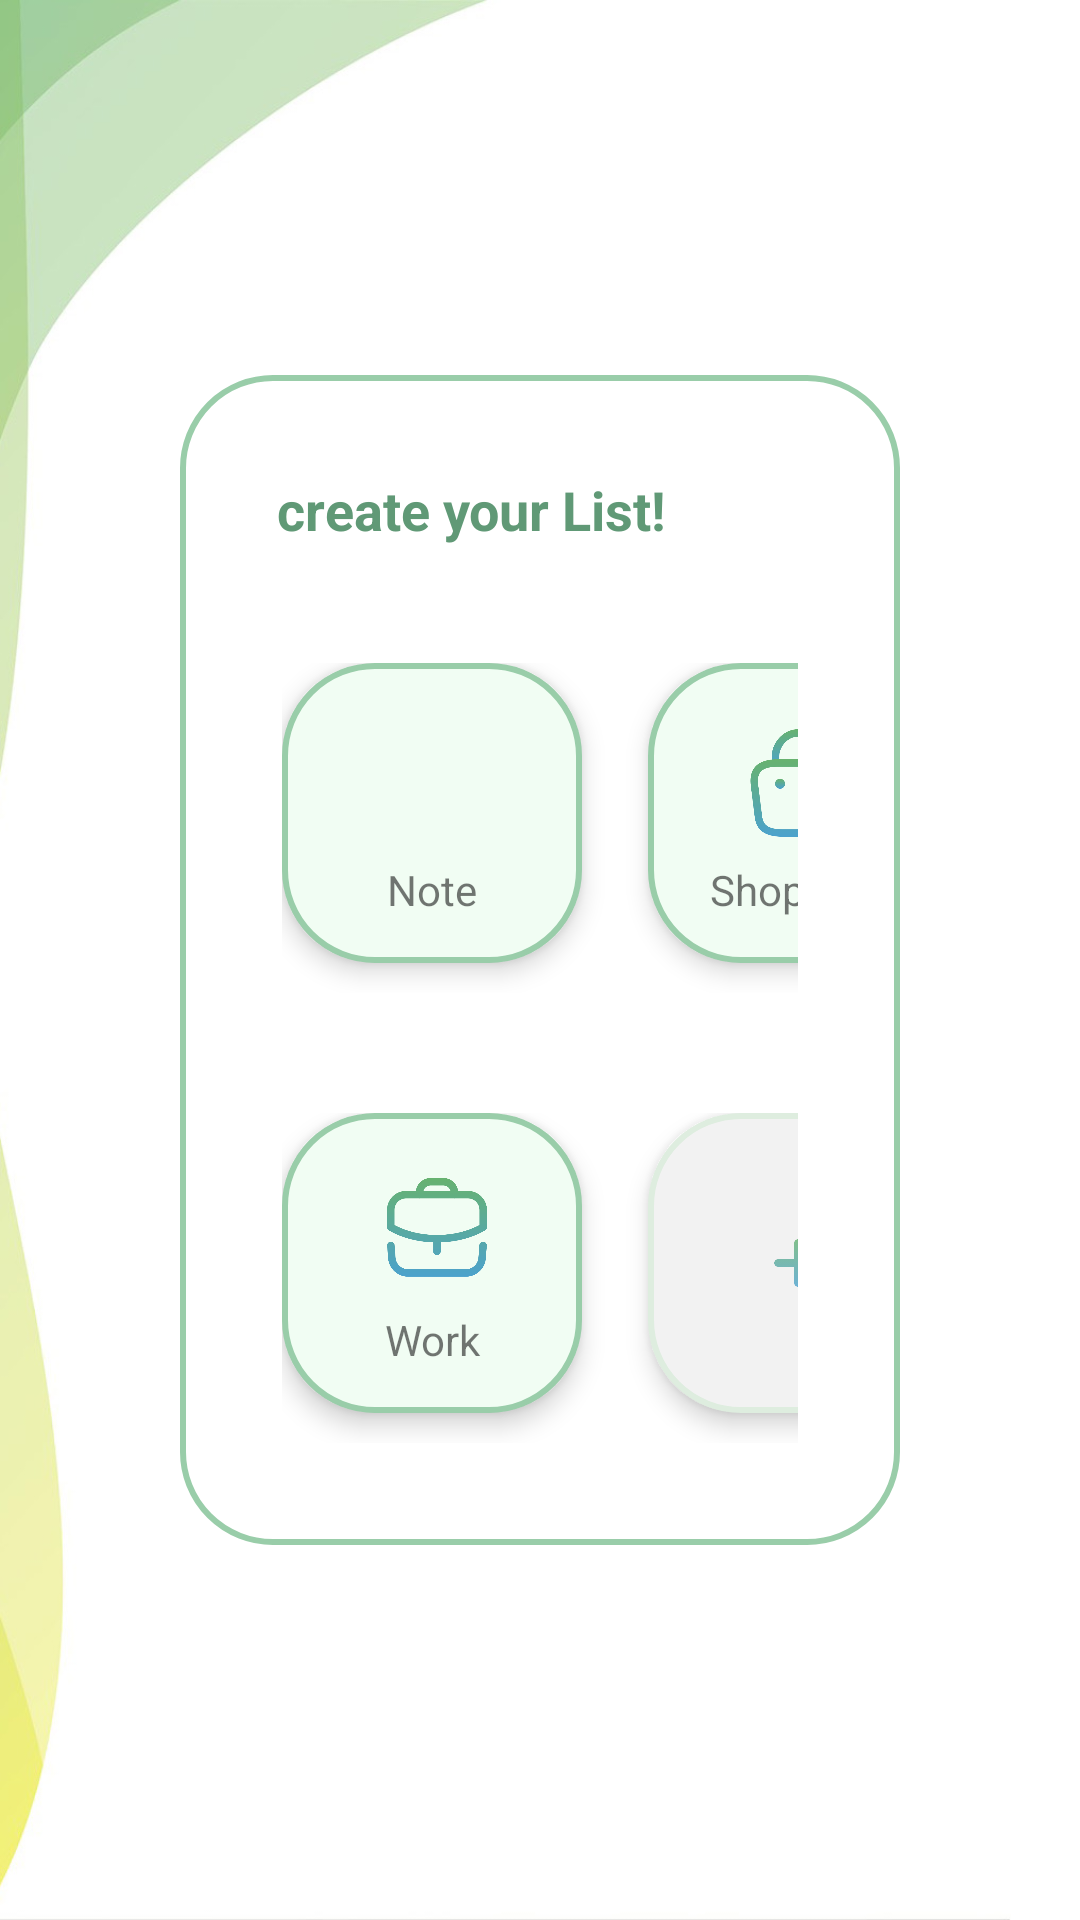

Reconstruct the res/layout file that produces this screen, plus the resources it refers to.
<!-- AndroidManifest.xml: application theme Theme.SignupLoginTUBES -->
<!-- res/layout/activity_listing.xml -->
<?xml version="1.0" encoding="utf-8"?>
<androidx.constraintlayout.widget.ConstraintLayout xmlns:android="http://schemas.android.com/apk/res/android"
    xmlns:app="http://schemas.android.com/apk/res-auto"
    xmlns:tools="http://schemas.android.com/tools"
    android:layout_width="match_parent"
    android:layout_height="match_parent"
    android:background="@drawable/homebg"
    tools:context=".ListingActivity">

    <LinearLayout
        android:id="@+id/linearLayout"
        android:layout_width="match_parent"
        android:layout_height="wrap_content"
        android:layout_marginStart="60dp"
        android:layout_marginEnd="60dp"
        android:background="@drawable/white_fill"
        android:orientation="vertical"
        android:padding="24dp"
        app:layout_constraintBottom_toBottomOf="parent"
        app:layout_constraintEnd_toEndOf="parent"
        app:layout_constraintStart_toStartOf="parent"
        app:layout_constraintTop_toTopOf="parent">


        <LinearLayout
            android:layout_width="match_parent"
            android:layout_height="match_parent"
            android:orientation="horizontal">

            <TextView
                android:layout_width="wrap_content"
                android:layout_height="wrap_content"
                android:layout_gravity="center"
                android:layout_marginStart="8dp"
                android:text="create your List!"
                android:textAlignment="center"
                android:textColor="@color/dark_green"
                android:textSize="18sp"
                android:textStyle="bold" />

            <ImageButton
                android:layout_width="42dp"
                android:layout_height="42dp"
                android:id="@+id/close"
                android:layout_gravity="end"
                android:layout_marginEnd="1dp"
                android:background="@drawable/add"
                android:backgroundTint="@color/grey"
                android:rotation="45"
                android:textAlignment="viewEnd"
                android:translationX="60dp" />


        </LinearLayout>

        <LinearLayout
            android:layout_width="match_parent"
            android:layout_height="130dp"
            android:layout_gravity="center"
            android:layout_marginTop="20dp"
            android:orientation="horizontal"
            android:padding="10dp">

            <LinearLayout
                android:layout_width="100dp"
                android:layout_height="100dp"
                android:background="@drawable/green_fill"
                android:elevation="5dp"
                android:orientation="vertical"
                android:padding="10dp">

                <ImageView
                    android:layout_width="40dp"
                    android:layout_height="40dp"
                    android:layout_gravity="center"
                    android:layout_marginTop="10dp"
                    android:src="@drawable/notes" />

                <TextView
                    android:layout_width="match_parent"
                    android:layout_height="wrap_content"
                    android:layout_gravity="center|bottom"
                    android:layout_marginTop="6dp"
                    android:text="Note"
                    android:textAlignment="center" />

            </LinearLayout>

            <LinearLayout
                android:layout_width="100dp"
                android:layout_height="100dp"
                android:layout_marginStart="22dp"
                android:background="@drawable/green_fill"
                android:elevation="5dp"
                android:orientation="vertical"
                android:padding="10dp">

                <ImageView
                    android:layout_width="40dp"
                    android:layout_height="40dp"
                    android:layout_gravity="center"
                    android:layout_marginTop="10dp"
                    android:src="@drawable/shop" />

                <TextView
                    android:layout_width="match_parent"
                    android:layout_height="wrap_content"
                    android:layout_gravity="center|bottom"
                    android:layout_marginTop="6dp"
                    android:text="Shopping"
                    android:textAlignment="center" />
            </LinearLayout>

        </LinearLayout>

        <LinearLayout
            android:layout_width="match_parent"
            android:layout_height="130dp"
            android:layout_gravity="center"
            android:layout_marginTop="20dp"
            android:orientation="horizontal"
            android:padding="10dp">

            <LinearLayout
                android:layout_width="100dp"
                android:layout_height="100dp"
                android:background="@drawable/green_fill"
                android:elevation="5dp"
                android:orientation="vertical"
                android:padding="10dp">

                <ImageView
                    android:layout_width="40dp"
                    android:layout_height="40dp"
                    android:layout_gravity="center"
                    android:layout_marginTop="10dp"
                    android:src="@drawable/work" />

                <TextView
                    android:layout_width="match_parent"
                    android:layout_height="wrap_content"
                    android:layout_gravity="center|bottom"
                    android:layout_marginTop="6dp"
                    android:text="Work"
                    android:textAlignment="center" />
            </LinearLayout>

            <LinearLayout
                android:layout_width="100dp"
                android:layout_height="100dp"
                android:layout_marginStart="22dp"
                android:background="@drawable/grey_fill"
                android:elevation="5dp"
                android:orientation="vertical"
                android:padding="10dp">

                <ImageView
                    android:layout_width="40dp"
                    android:layout_height="40dp"
                    android:layout_gravity="center"
                    android:layout_marginTop="20dp"
                    android:alpha="0.8"
                    android:src="@drawable/add" />


            </LinearLayout>

        </LinearLayout>

    </LinearLayout>

    <Button
        android:id="@+id/noteButton"
        android:layout_width="100dp"
        android:layout_height="100dp"
        app:layout_constraintBottom_toBottomOf="parent"
        app:layout_constraintEnd_toEndOf="parent"
        app:layout_constraintHorizontal_bias="0.30"
        app:layout_constraintStart_toStartOf="parent"
        app:layout_constraintTop_toTopOf="parent"
        app:layout_constraintVertical_bias="0.425"
        android:backgroundTint="@color/transparent"
        android:background="@color/transparent"
        />

    <Button
        android:id="@+id/shopButton"
        android:layout_width="100dp"
        android:layout_height="100dp"
        app:layout_constraintBottom_toBottomOf="parent"
        app:layout_constraintEnd_toEndOf="parent"
        app:layout_constraintHorizontal_bias="0.695"
        app:layout_constraintStart_toStartOf="parent"
        app:layout_constraintTop_toTopOf="parent"
        app:layout_constraintVertical_bias="0.425"
        android:backgroundTint="@color/transparent"
        android:background="@color/transparent"
        android:elevation="0dp"
        />
    <Button
        android:id="@+id/workButton"
        android:layout_width="100dp"
        android:layout_height="100dp"
        app:layout_constraintBottom_toBottomOf="parent"
        app:layout_constraintEnd_toEndOf="parent"
        app:layout_constraintHorizontal_bias="0.30"
        app:layout_constraintStart_toStartOf="parent"
        app:layout_constraintTop_toTopOf="parent"
        app:layout_constraintVertical_bias="0.645"
        android:backgroundTint="@color/transparent"
        android:background="@color/transparent"

        />
    <Button
        android:id="@+id/addListCatButton"
        android:layout_width="100dp"
        android:layout_height="100dp"
        app:layout_constraintBottom_toBottomOf="parent"
        app:layout_constraintEnd_toEndOf="parent"
        app:layout_constraintHorizontal_bias="0.695"
        app:layout_constraintStart_toStartOf="parent"
        app:layout_constraintTop_toTopOf="parent"
        app:layout_constraintVertical_bias="0.645"
        android:backgroundTint="@color/transparent"
        android:background="@color/transparent"
        />


</androidx.constraintlayout.widget.ConstraintLayout>
<!-- resources referenced by this layout -->
<resources>
  <color name="dark_green">#609976</color>
  <color name="grey">#808080</color>
  <color name="transparent">#00FFFFFF</color>
  <!-- drawable add: png bitmap (drawable, 3614 bytes) -->
  <!-- drawable green_fill (drawable) -->
  <?xml version="1.0" encoding="utf-8"?>
  <shape xmlns:android="http://schemas.android.com/apk/res/android"
      android:shape="rectangle">
      <solid
          android:color="@color/white_green1"/>
      <stroke
          android:width="2dp"
          android:color="@color/green2"/>
      <corners
          android:radius="30dp"/>
  </shape>
  <!-- drawable grey_fill (drawable) -->
  <?xml version="1.0" encoding="utf-8"?>
  <shape xmlns:android="http://schemas.android.com/apk/res/android"
      android:shape="rectangle"
      >
      <solid
          android:color="#F2F2F2"
          />
      <stroke
          android:width="2dp"
          android:color="#DEEDDF"/>
      <corners
          android:radius="30dp"/>
  </shape>
  <!-- drawable homebg: jpg bitmap (drawable, 28015 bytes) -->
  <!-- drawable shop: png bitmap (drawable, 19503 bytes) -->
  <!-- drawable white_fill (drawable) -->
  <?xml version="1.0" encoding="utf-8"?>
  <shape xmlns:android="http://schemas.android.com/apk/res/android"
      android:shape="rectangle">
      <solid
          android:color="@color/white"/>
      <stroke
          android:width="2dp"
          android:color="@color/green2"/>
      <corners
          android:radius="30dp"/>
  </shape>
  <!-- drawable work: png bitmap (drawable, 16658 bytes) -->
  <style name="Theme.SignupLoginTUBES" parent="Theme.MaterialComponents.DayNight.NoActionBar">
          
          <item name="colorPrimary">@color/green1</item>
          <item name="colorPrimaryVariant">@color/green2</item>
          <item name="colorOnPrimary">@color/white_green1</item>
          
          <item name="colorSecondary">@color/teal_200</item>
          <item name="colorSecondaryVariant">@color/teal_700</item>
          <item name="colorOnSecondary">@color/black</item>
          
          <item name="android:statusBarColor">?attr/colorPrimaryVariant</item>
          
      </style>
  <color name="white_green1">#F1FDF3</color>
  <color name="green2">#99CDA9</color>
  <color name="white">#FFFFFFFF</color>
  <color name="green1">#D1E9D2</color>
  <color name="teal_200">#FF03DAC5</color>
  <color name="teal_700">#FF018786</color>
  <color name="black">#FF000000</color>
</resources>
